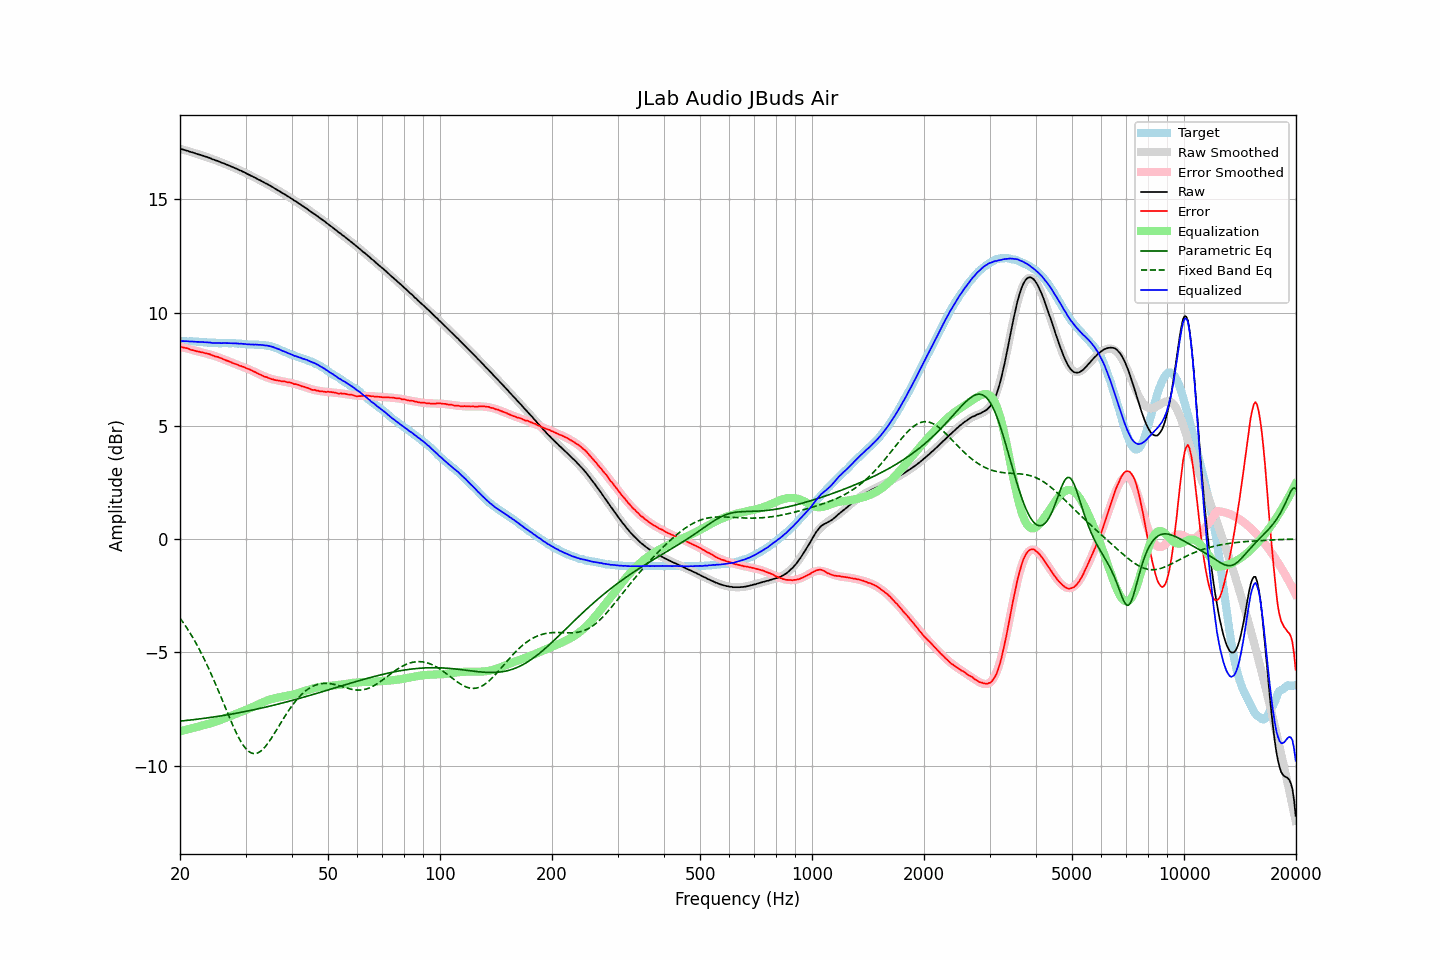

Data behind this chart, as committed beside it:
frequency, raw, error, smoothed, error_smoothed, equalization, parametric_eq, fixed_band_eq, equalized_raw, equalized_smoothed, target
20.00, 17.22, 8.49, 17.23, 8.49, -8.49, -8.04, -3.49, 8.73, 8.74, 8.73
20.20, 17.21, 8.48, 17.21, 8.47, -8.47, -8.03, -3.59, 8.74, 8.74, 8.73
20.40, 17.19, 8.46, 17.19, 8.45, -8.45, -8.03, -3.69, 8.74, 8.73, 8.73
20.61, 17.17, 8.44, 17.17, 8.44, -8.44, -8.02, -3.79, 8.74, 8.73, 8.73
20.81, 17.15, 8.43, 17.15, 8.42, -8.42, -8.01, -3.90, 8.73, 8.73, 8.72
21.02, 17.13, 8.41, 17.13, 8.40, -8.40, -8.00, -4.01, 8.73, 8.73, 8.72
21.23, 17.10, 8.38, 17.11, 8.38, -8.38, -7.99, -4.12, 8.72, 8.72, 8.72
21.44, 17.08, 8.35, 17.08, 8.36, -8.36, -7.99, -4.24, 8.72, 8.72, 8.73
21.66, 17.06, 8.34, 17.06, 8.34, -8.34, -7.98, -4.36, 8.72, 8.72, 8.72
21.87, 17.04, 8.32, 17.04, 8.33, -8.33, -7.97, -4.48, 8.72, 8.72, 8.72
22.09, 17.01, 8.30, 17.02, 8.31, -8.31, -7.96, -4.61, 8.70, 8.71, 8.71
22.31, 16.99, 8.28, 17.00, 8.29, -8.29, -7.95, -4.74, 8.70, 8.71, 8.71
22.54, 16.97, 8.27, 16.97, 8.27, -8.27, -7.94, -4.87, 8.70, 8.70, 8.70
22.76, 16.95, 8.25, 16.95, 8.25, -8.25, -7.93, -5.01, 8.70, 8.70, 8.70
22.99, 16.93, 8.24, 16.93, 8.23, -8.23, -7.93, -5.15, 8.70, 8.69, 8.69
23.22, 16.90, 8.22, 16.90, 8.21, -8.21, -7.92, -5.29, 8.69, 8.69, 8.68
23.45, 16.88, 8.20, 16.88, 8.20, -8.20, -7.91, -5.44, 8.69, 8.68, 8.68
23.69, 16.86, 8.19, 16.85, 8.18, -8.18, -7.90, -5.59, 8.68, 8.68, 8.67
23.92, 16.83, 8.17, 16.83, 8.16, -8.16, -7.89, -5.74, 8.67, 8.67, 8.66
24.16, 16.81, 8.15, 16.80, 8.14, -8.14, -7.88, -5.90, 8.67, 8.67, 8.66
24.40, 16.77, 8.11, 16.78, 8.12, -8.12, -7.87, -6.06, 8.66, 8.66, 8.66
24.65, 16.75, 8.09, 16.75, 8.09, -8.09, -7.86, -6.22, 8.66, 8.66, 8.66
24.89, 16.72, 8.06, 16.73, 8.07, -8.07, -7.85, -6.38, 8.65, 8.66, 8.66
25.14, 16.70, 8.05, 16.70, 8.04, -8.04, -7.84, -6.55, 8.66, 8.65, 8.65
25.39, 16.67, 8.03, 16.67, 8.02, -8.02, -7.82, -6.72, 8.65, 8.65, 8.64
25.65, 16.64, 8.00, 16.64, 7.99, -7.99, -7.81, -6.89, 8.65, 8.65, 8.64
25.91, 16.61, 7.97, 16.62, 7.97, -7.97, -7.80, -7.06, 8.65, 8.65, 8.64
26.16, 16.59, 7.94, 16.59, 7.94, -7.94, -7.79, -7.24, 8.65, 8.65, 8.65
26.43, 16.56, 7.91, 16.56, 7.91, -7.91, -7.78, -7.41, 8.65, 8.65, 8.65
26.69, 16.53, 7.88, 16.53, 7.88, -7.88, -7.77, -7.58, 8.65, 8.65, 8.65
26.96, 16.50, 7.86, 16.50, 7.85, -7.85, -7.75, -7.75, 8.65, 8.65, 8.64
27.23, 16.47, 7.83, 16.47, 7.83, -7.83, -7.74, -7.92, 8.64, 8.65, 8.64
27.50, 16.44, 7.80, 16.44, 7.80, -7.80, -7.73, -8.09, 8.64, 8.64, 8.64
27.77, 16.41, 7.76, 16.41, 7.77, -7.77, -7.72, -8.25, 8.64, 8.64, 8.65
28.05, 16.38, 7.74, 16.38, 7.74, -7.74, -7.70, -8.41, 8.64, 8.64, 8.64
28.33, 16.35, 7.72, 16.35, 7.72, -7.72, -7.69, -8.56, 8.64, 8.63, 8.63
28.62, 16.32, 7.70, 16.32, 7.69, -7.69, -7.68, -8.70, 8.63, 8.63, 8.62
28.90, 16.28, 7.65, 16.29, 7.66, -7.66, -7.67, -8.83, 8.62, 8.62, 8.63
29.19, 16.26, 7.64, 16.25, 7.63, -7.63, -7.65, -8.96, 8.63, 8.62, 8.62
29.48, 16.22, 7.61, 16.22, 7.61, -7.61, -7.64, -9.07, 8.61, 8.61, 8.61
29.78, 16.19, 7.59, 16.19, 7.58, -7.58, -7.62, -9.17, 8.61, 8.61, 8.60
30.08, 16.15, 7.55, 16.15, 7.55, -7.55, -7.61, -9.26, 8.60, 8.60, 8.60
30.38, 16.11, 7.52, 16.12, 7.52, -7.52, -7.60, -9.33, 8.59, 8.60, 8.59
30.68, 16.08, 7.50, 16.08, 7.49, -7.49, -7.58, -9.39, 8.59, 8.59, 8.58
30.99, 16.04, 7.46, 16.05, 7.46, -7.46, -7.57, -9.43, 8.59, 8.59, 8.58
31.30, 16.01, 7.43, 16.01, 7.42, -7.42, -7.55, -9.46, 8.59, 8.59, 8.58
31.61, 15.97, 7.39, 15.97, 7.39, -7.39, -7.54, -9.47, 8.58, 8.58, 8.58
31.93, 15.94, 7.37, 15.94, 7.36, -7.36, -7.52, -9.47, 8.59, 8.58, 8.57
32.24, 15.90, 7.32, 15.90, 7.32, -7.32, -7.51, -9.45, 8.58, 8.58, 8.58
32.57, 15.86, 7.29, 15.87, 7.29, -7.29, -7.49, -9.42, 8.57, 8.58, 8.57
32.89, 15.83, 7.26, 15.83, 7.26, -7.26, -7.47, -9.37, 8.57, 8.57, 8.57
33.22, 15.79, 7.22, 15.79, 7.22, -7.22, -7.46, -9.32, 8.57, 8.57, 8.57
33.55, 15.75, 7.19, 15.75, 7.19, -7.19, -7.44, -9.25, 8.56, 8.56, 8.56
33.89, 15.71, 7.16, 15.72, 7.16, -7.16, -7.43, -9.17, 8.55, 8.55, 8.55
34.23, 15.68, 7.15, 15.68, 7.14, -7.14, -7.41, -9.08, 8.55, 8.54, 8.53
34.57, 15.64, 7.11, 15.64, 7.11, -7.11, -7.39, -8.99, 8.53, 8.53, 8.53
34.92, 15.60, 7.09, 15.60, 7.09, -7.09, -7.38, -8.88, 8.51, 8.51, 8.51
35.27, 15.56, 7.06, 15.56, 7.07, -7.07, -7.36, -8.78, 8.50, 8.49, 8.50
35.62, 15.52, 7.05, 15.52, 7.05, -7.05, -7.34, -8.67, 8.48, 8.47, 8.47
35.97, 15.47, 7.02, 15.48, 7.03, -7.03, -7.32, -8.55, 8.44, 8.45, 8.45
... 635 more rows
